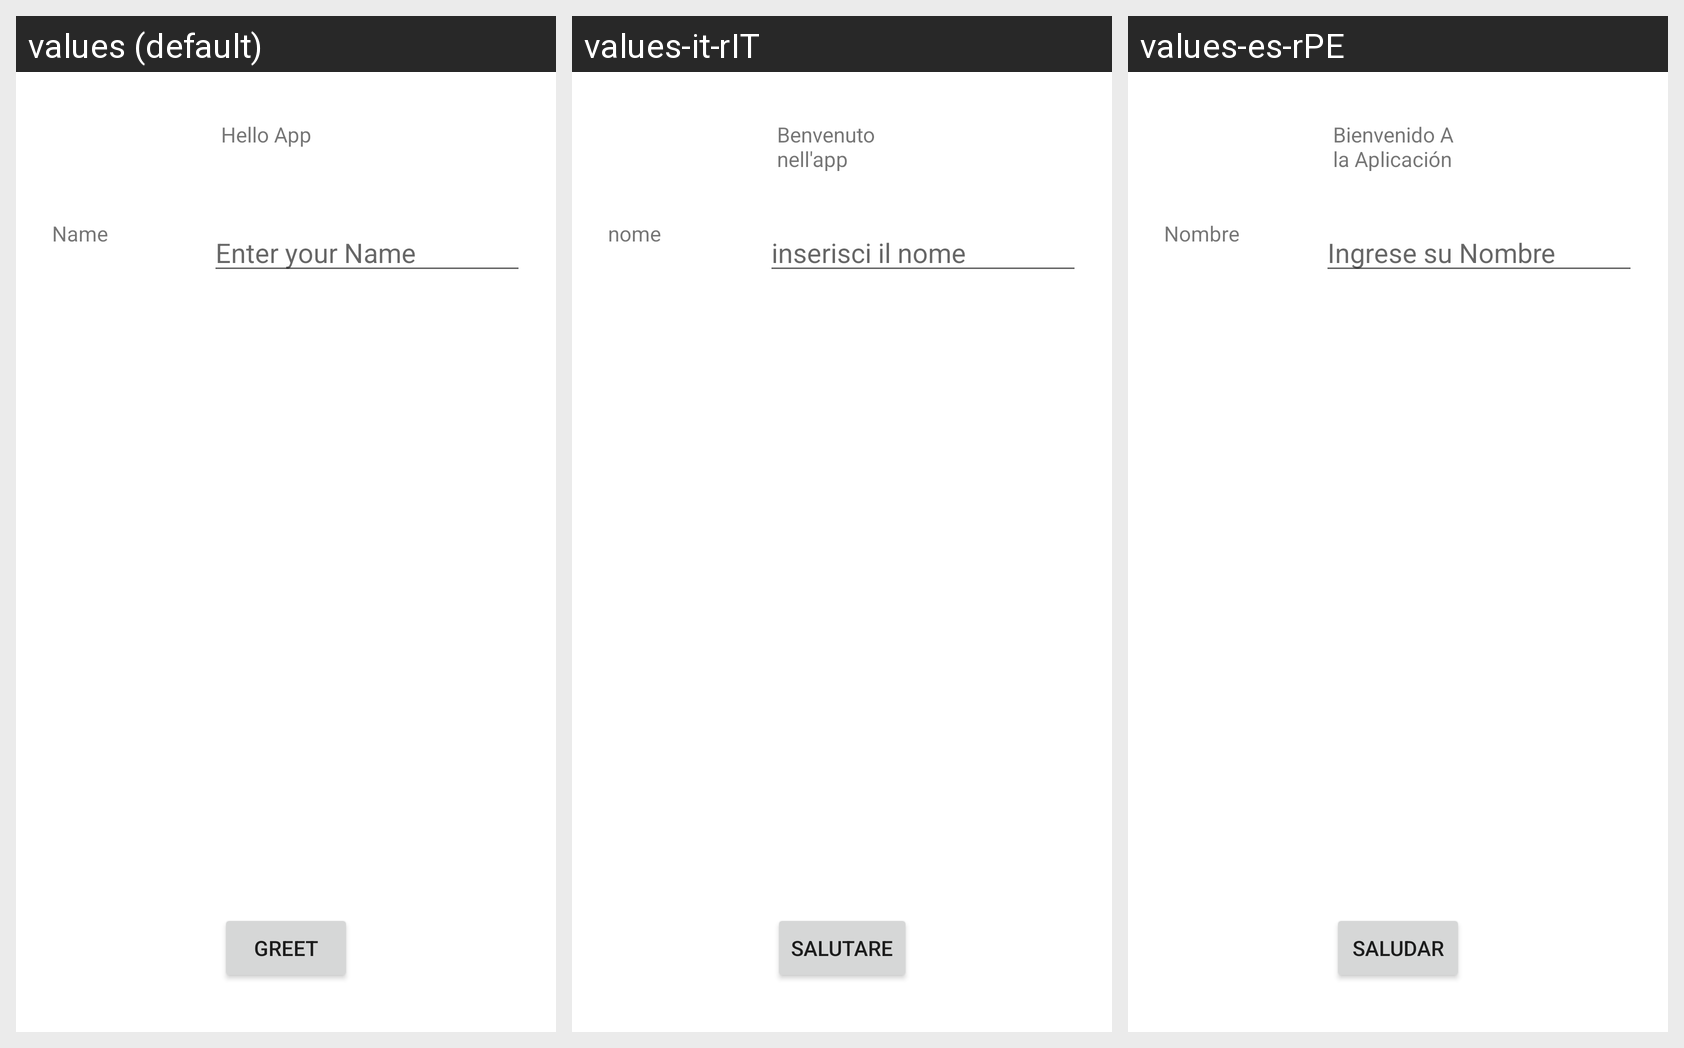

The same Android screen rendered under several of its app's locales, left to right. List the strings drawn on it with the default value and each locale's translation.
Android screen res/layout/activity_main.xml rendered under 3 locales, left to right: values (default), values-it-rIT, values-es-rPE. Device: Nexus 5 (rendered at 1080×1920; each locale shown at half size, 540×960, under a caption strip naming it); theme Theme.AppUCV.
Strings drawn on this screen, with the default value and each locale's value (text and hints the layout hard-codes, and strings that could not be matched under every locale, appear in the picture but are not listed):

app_title
  values: Hello App
  values-it-rIT: Benvenuto nell'app
  values-es-rPE: Bienvenido A la Aplicación

app_label
  values: Name
  values-it-rIT: nome
  values-es-rPE: Nombre

app_input
  values: Enter your Name
  values-it-rIT: inserisci il nome
  values-es-rPE: Ingrese su Nombre

app_button
  values: Greet
  values-it-rIT: salutare
  values-es-rPE: Saludar
